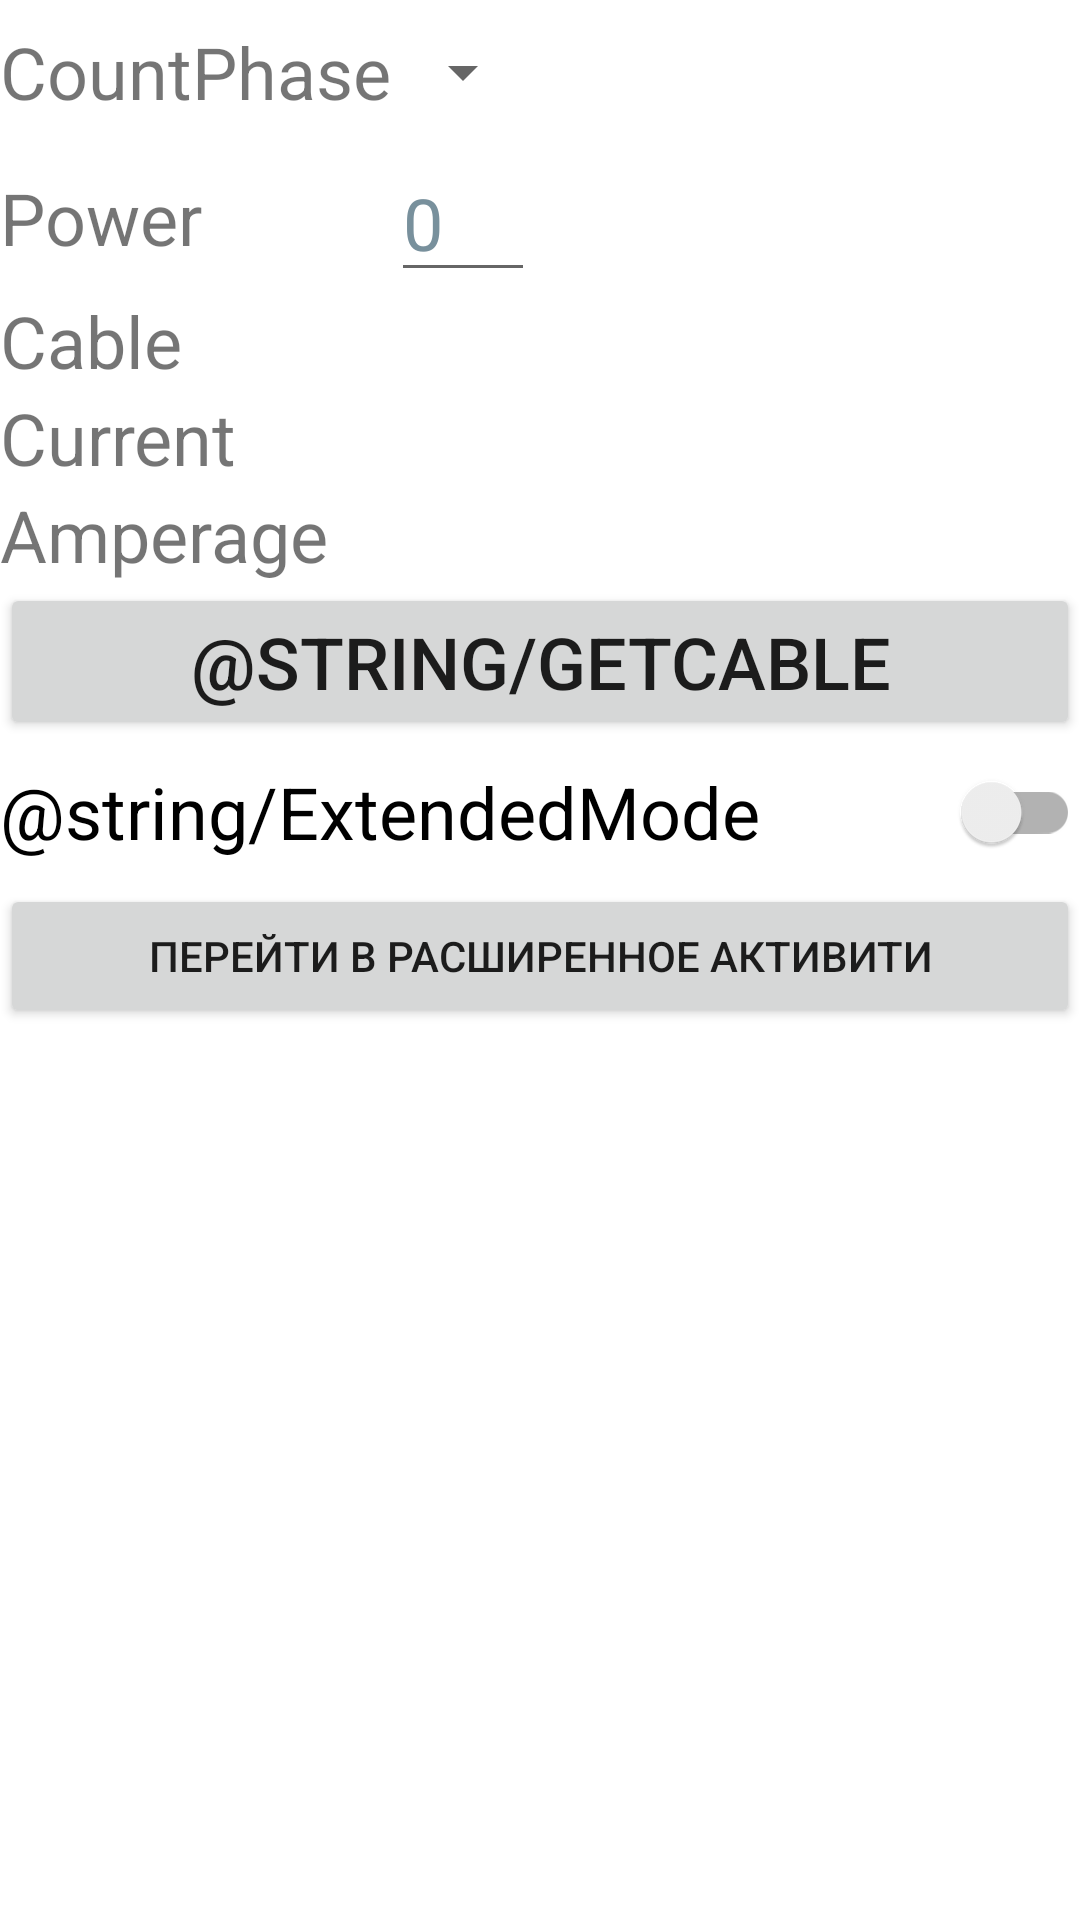

This screen was rendered from an Android layout file. Write that file and the resources it references.
<!-- AndroidManifest.xml: application theme Theme.AMP -->
<!-- res/layout/activity_main.xml -->
<?xml version="1.0" encoding="utf-8"?>
<TableLayout

    xmlns:android="http://schemas.android.com/apk/res/android"

    xmlns:tools="http://schemas.android.com/tools"
    android:id="@+id/tablelayout_amperage"
    android:layout_width="match_parent"
    android:layout_height="match_parent"
    android:layout_margin="5sp"
    android:textSize="24sp"
    >

    <androidx.recyclerview.widget.RecyclerView
        android:id="@+id/recyclerview"
        android:layout_width="0dp"
        android:layout_height="0dp"
        tools:listitem="@layout/recyclerview_item"
        android:visibility="gone"
             />

    <TableRow>

        <TextView
            android:id="@+id/TextViewNominalSize"
            android:layout_width="wrap_content"
            android:layout_height="wrap_content"
            android:gravity="center_vertical"
            android:text="@string/ConductorCrossSection"
            android:textSize="24sp"
            android:visibility="gone" />

        <Spinner
            android:id="@+id/SpinnerNominalSize"
            android:layout_width="wrap_content"
            android:layout_height="wrap_content"
            android:contentDescription="@string/NominalSize"
            android:spinnerMode="dialog"
            android:visibility="gone"
            tools:ignore="DuplicateSpeakableTextCheck" />
    </TableRow>

    <TableRow>

        <TextView
            android:id="@+id/TextViewCountPhase"
            android:layout_width="wrap_content"
            android:layout_height="wrap_content"
            android:layout_gravity="center_vertical"
            android:gravity="center_vertical"
            android:text="@string/CountPhase"
            android:textSize="24sp" />

        <Spinner
            android:id="@+id/SpinnerCountPhase"
            android:layout_width="wrap_content"
            android:layout_height="48dp"
            android:contentDescription="@string/CountPhase"
            tools:ignore="DuplicateSpeakableTextCheck" />

    </TableRow>

    <TableRow>

        <TextView
            android:id="@+id/TextViewVoltage"
            android:layout_width="wrap_content"
            android:layout_height="wrap_content"
            android:layout_gravity="center_vertical"
            android:text="@string/Voltage"
            android:textSize="24sp"
            android:visibility="gone" />

        <EditText
            android:id="@+id/EditTextVoltage"
            android:layout_width="wrap_content"
            android:layout_height="wrap_content"
            android:inputType="textAutoCorrect|numberDecimal"
            android:maxLength="4"
            android:textAlignment="center"
            android:textSize="24sp"
            android:visibility="gone"
            android:hint="@string/HINT0"
            />
    </TableRow>

    <TableRow>

        <TextView
            android:id="@+id/TextViewCos"
            android:layout_width="wrap_content"
            android:layout_height="wrap_content"
            android:layout_gravity="center_vertical"
            android:gravity="center_vertical"
            android:text="@string/cos_phi"
            android:textSize="24sp"
            android:visibility="gone" />

        <EditText
            android:id="@+id/EditTextCos"
            android:layout_width="wrap_content"
            android:layout_height="wrap_content"
            android:inputType="numberDecimal"
            android:maxLength="4"
            android:textAlignment="center"
            android:textSize="24sp"
            android:visibility="gone"
            android:hint="@string/HINT0"
            />
    </TableRow>

    <TableRow>

        <TextView
            android:id="@+id/TextViewPower"
            android:layout_width="wrap_content"
            android:layout_height="wrap_content"
            android:layout_gravity="center_vertical"
            android:gravity="center_vertical"
            android:text="@string/power"
            android:textSize="24sp" />

        <EditText
            android:id="@+id/EditTextPower"
            android:layout_width="wrap_content"
            android:layout_height="wrap_content"
            android:autofillHints="true"
            android:hint="@string/HINT0"
            android:inputType="numberDecimal"
            android:maxLength="8"
            android:textAlignment="center"
            android:textColorHint="#78909C"
            android:textSize="24sp"
            tools:ignore="DuplicateSpeakableTextCheck" />
    </TableRow>

    <TableRow>

        <TextView
            android:id="@+id/TextViewCable"
            android:layout_width="wrap_content"
            android:layout_height="wrap_content"
            android:layout_gravity="center_vertical"
            android:gravity="center_vertical"
            android:text="@string/cable"
            android:textSize="24sp" />

        <TextView
            android:id="@+id/TextViewCableValue"
            android:layout_width="wrap_content"
            android:layout_height="wrap_content"
            android:textAlignment="center"
            android:textColorHint="#78909C"
            android:textSize="24sp" />
    </TableRow>

    <TableRow android:layout_width="match_parent">

        <TextView
            android:id="@+id/TextViewCurrentAmperage"
            android:layout_width="wrap_content"
            android:layout_height="wrap_content"
            android:layout_gravity="center_vertical"
            android:gravity="center_vertical"
            android:text="@string/raschetniytok"
            android:textSize="24sp" />

        <TextView
            android:id="@+id/TextViewCurrentAmperageValue"
            android:layout_width="wrap_content"
            android:layout_height="wrap_content"
            android:textAlignment="center"
            android:textSize="24sp" />
    </TableRow>

    <TableRow>

        <TextView
            android:id="@+id/TextViewAmperage"
            android:layout_width="wrap_content"
            android:layout_height="wrap_content"
            android:layout_gravity="center_vertical"
            android:gravity="center_vertical"
            android:text="@string/amperage"
            android:textSize="24sp" />

        <TextView
            android:id="@+id/TextViewAmperageValue"
            android:layout_width="wrap_content"
            android:layout_height="wrap_content"
            android:textAlignment="center"
            android:textColorHint="#78909C"
            android:textSize="24sp" />
    </TableRow>

    <TableRow>

        <TextView
            android:id="@+id/TextViewR"
            android:layout_width="wrap_content"
            android:layout_height="wrap_content"
            android:layout_gravity="center_vertical"
            android:gravity="center_vertical"
            android:text="@string/r"
            android:textSize="24sp"
            android:visibility="gone" />

        <TextView
            android:id="@+id/TextViewRValue"
            android:layout_width="wrap_content"
            android:layout_height="wrap_content"
            android:textAlignment="center"
            android:textColorHint="#78909C"
            android:textSize="24sp"
            android:visibility="gone"
            />
    </TableRow>

    <TableRow>

        <TextView
            android:id="@+id/TextViewX"
            android:layout_width="wrap_content"
            android:layout_height="wrap_content"
            android:layout_gravity="center_vertical"
            android:text="@string/x"
            android:textSize="24sp"
            android:visibility="gone"
            />

        <TextView
            android:id="@+id/TextViewXValue"
            android:layout_width="wrap_content"
            android:layout_height="wrap_content"
            android:textAlignment="center"
            android:textColorHint="#78909C"
            android:textSize="24sp"
            android:visibility="gone"
            />
    </TableRow>

    <TableRow>

        <TextView
            android:id="@+id/TextViewAmperageShort"
            android:layout_width="wrap_content"
            android:layout_height="wrap_content"
            android:text="@string/amperageShort"
            android:textSize="24sp"
            android:visibility="gone"
            />

        <TextView
            android:id="@+id/TextViewAmperageShortValue"
            android:layout_width="wrap_content"
            android:layout_height="wrap_content"
            android:textAlignment="center"
            android:textColorHint="#78909C"
            android:textSize="24sp"
            android:visibility="gone"
            />
    </TableRow>

    <Button
            android:id="@+id/ButtonGetCable"
            android:layout_width="wrap_content"
            android:layout_height="wrap_content"
            android:gravity="center"
            android:text="@string/getCable"
            android:textAlignment="center"
            android:textSize="24sp" />


    <view class="androidx.appcompat.widget.SwitchCompat"
        android:id="@+id/SwitchExtendedMode"
        android:layout_width="wrap_content"
        android:layout_height="wrap_content"
        android:minHeight="48dp"
        android:text="@string/ExtendedMode"
        android:textAlignment="center"
        android:textSize="24sp" />

    <Button
        android:id="@+id/ButtonActivityExtended"
        android:layout_width="wrap_content"
        android:layout_height="wrap_content"
        android:text="Перейти в расширенное Активити"
        />



</TableLayout>
<!-- res/layout/recyclerview_item.xml (included above) -->
<?xml version="1.0" encoding="utf-8"?>
<LinearLayout
    xmlns:android="http://schemas.android.com/apk/res/android"
    android:layout_width="match_parent"
    android:layout_height="wrap_content"
    android:padding="5sp"
    android:layout_margin="5sp"

    >

    <TextView
        android:id="@+id/textView"
        android:layout_width="wrap_content"
        android:layout_height="wrap_content"
        android:padding="5sp"
        android:layout_margin="5sp"
        android:textAlignment="center"
        android:background="@color/purple_200"
        android:textSize="24sp"
        android:text="1 столбец"
        android:singleLine="false"
        android:layout_gravity="center"
        />

    <TextView
        android:id="@+id/textViewValue"
        android:layout_width="wrap_content"
        android:layout_height="wrap_content"
        android:padding="5sp"
        android:layout_margin="5sp"
        android:textAlignment="center"
        android:background="@color/teal_200"
        android:textSize="24sp"
        android:text="2 столбец"
        android:singleLine="false"
        android:layout_gravity="center"
        />
</LinearLayout>
<!-- resources referenced by this layout -->
<resources>
  <string name="ConductorCrossSection">ConductorCrossSection</string>
  <string name="CountPhase">CountPhase</string>
  <string name="HINT0">0</string>
  <string name="NominalSize">NominalSize</string>
  <string name="Voltage">Voltage</string>
  <string name="amperage">Amperage</string>
  <string name="cable">Cable</string>
  <string name="cos_phi">Cos</string>
  <string name="power">Power</string>
  <string name="r">R=</string>
  <string name="raschetniytok">Current</string>
  <string name="x">X=</string>
  <style name="Theme.AMP" parent="Theme.MaterialComponents.DayNight.DarkActionBar">
          
          <item name="colorPrimary">@color/purple_500</item>
          <item name="colorPrimaryVariant">@color/purple_700</item>
          <item name="colorOnPrimary">@color/white</item>
          
          <item name="colorSecondary">@color/teal_200</item>
          <item name="colorSecondaryVariant">@color/teal_700</item>
          <item name="colorOnSecondary">@color/black</item>
          
          <item name="android:statusBarColor">?attr/colorPrimaryVariant</item>
          
      </style>
  <!-- not gathered from this repository: default colours our renderer supplied (Android Studio template values) -->
  <color name="purple_200">#FFBB86FC</color>
  <color name="purple_500">#FF6200EE</color>
  <color name="purple_700">#FF3700B3</color>
  <color name="teal_200">#FF03DAC5</color>
  <color name="teal_700">#FF018786</color>
  <color name="black">#FF000000</color>
  <color name="white">#FFFFFFFF</color>
</resources>
